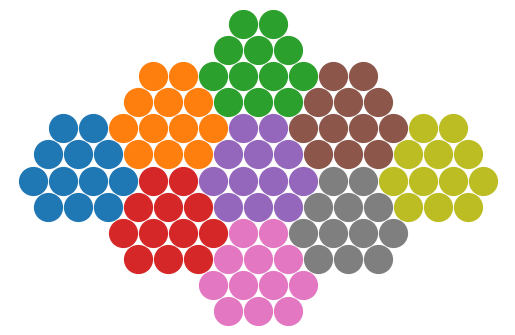

Write the Python code that produced this figure. (Note: this script raises an exception after producing the figure.)
"""
Commonly used data in this sub-package.
"""


__all__ = ["POINTS", "VECTORS"]

import matplotlib.pyplot as plt
import numpy as np


SQRT3 = np.sqrt(3)
VECTORS = np.array([[6.0, -2 * SQRT3], [6.0, 2 * SQRT3]], dtype=np.float64)
POINTS = np.array(
    [
        [-1.0, 0.0], [1.0, 0.0], [0.0, SQRT3],
        [-2.0, -SQRT3], [0.0, -SQRT3], [2.0, -SQRT3],
        [3.0, 0.0], [2.0, SQRT3], [1.0, 2 * SQRT3],
        [-1.0, 2 * SQRT3], [-2.0, SQRT3], [-3.0, 0.0],
    ], dtype=np.float64
)
POINTS.setflags(write=False)
VECTORS.setflags(write=False)


if __name__ == "__main__":
    fig, ax = plt.subplots()
    for i in [-1, 0, 1]:
        for j in [-1, 0, 1]:
            points = np.dot([i, j], VECTORS) + POINTS
            ax.plot(points[:, 0], points[:, 1], ls="", marker="o", ms=20)
    ax.set_axis_off()
    ax.set_aspect("equal")

    plt.get_current_fig_manager().window.showMaximized()
    plt.tight_layout()
    plt.show()
    plt.close("all")
